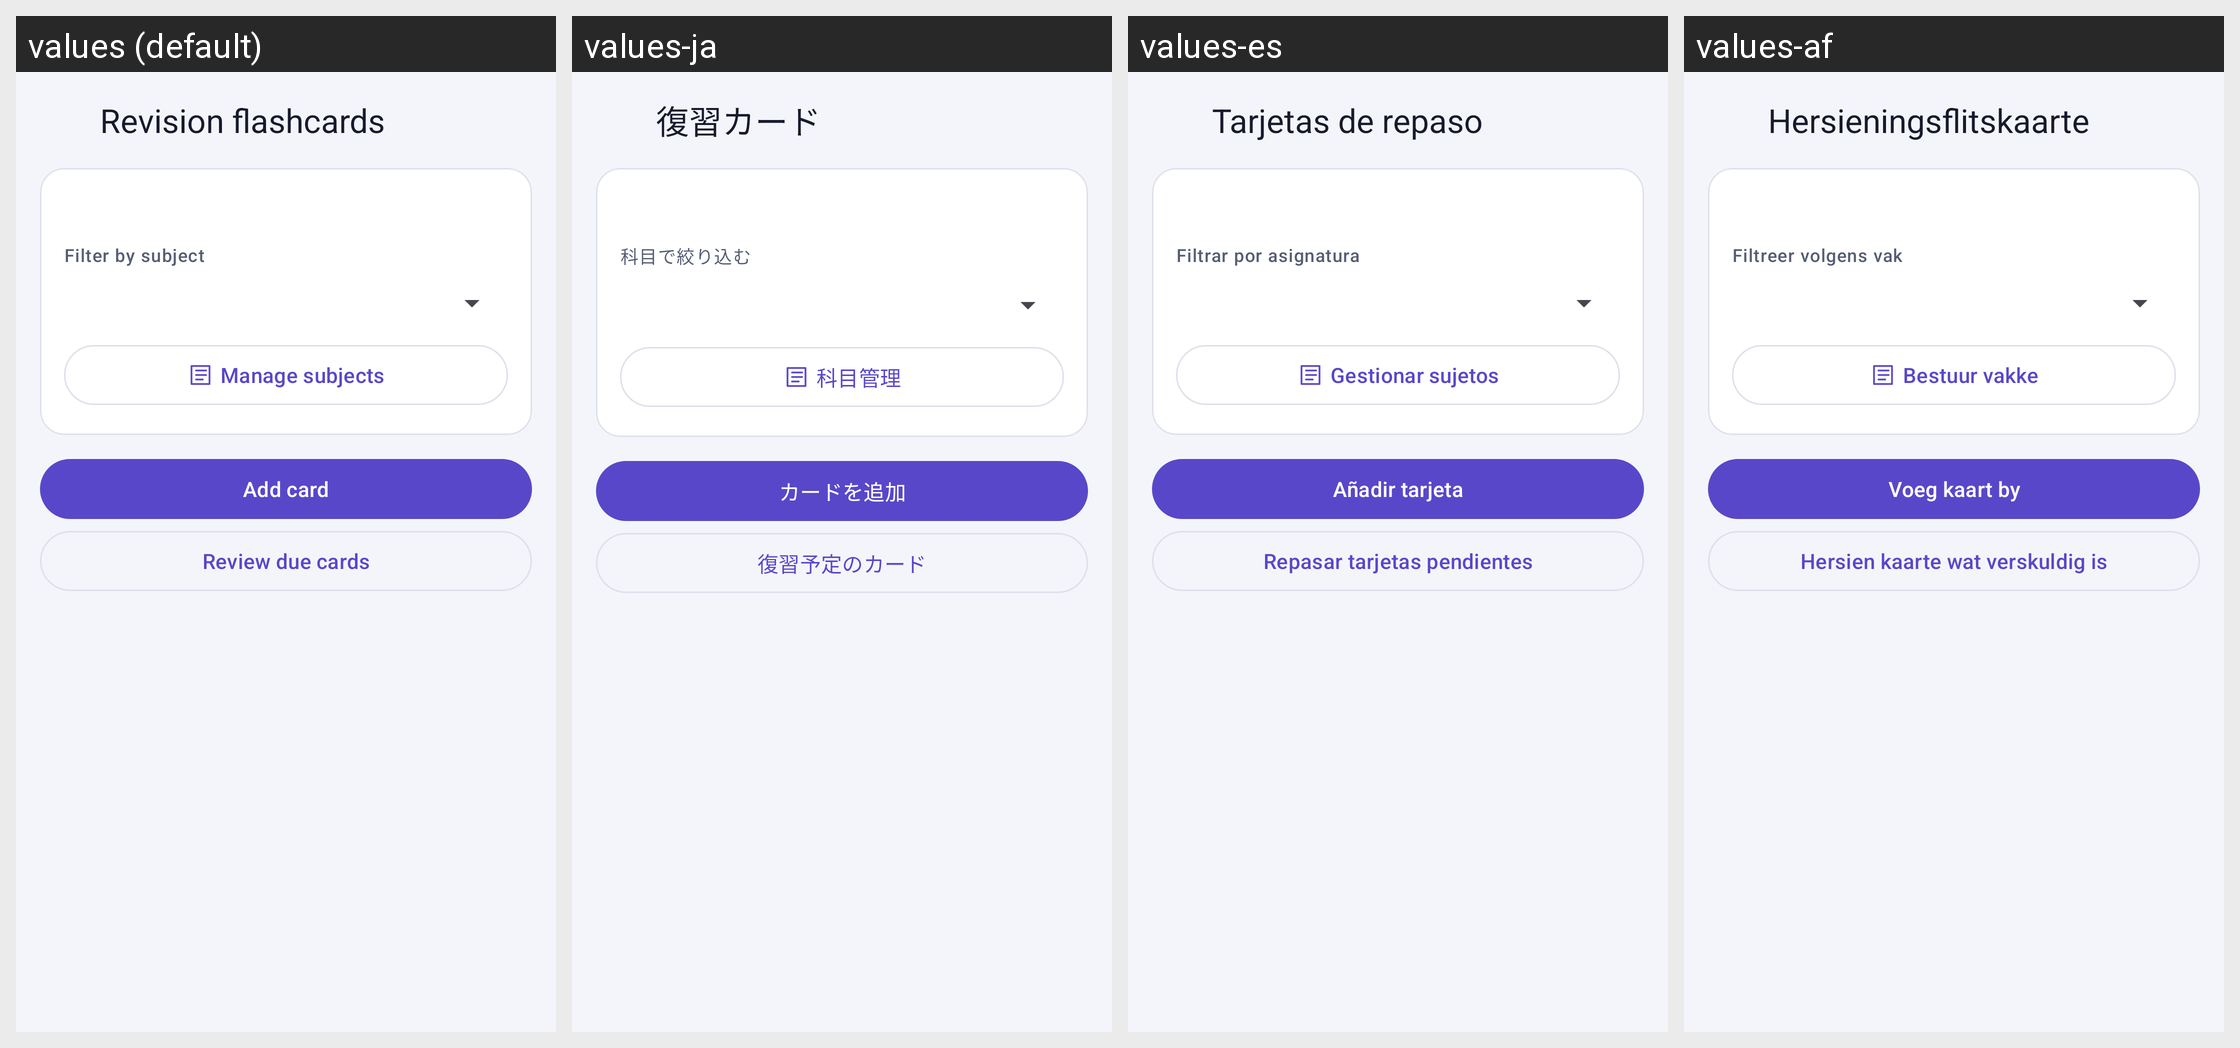

Here is an Android app screen in its default locale and in the app's own translations. Write out the translated-string differences for the strings that appear on this screen.
Android screen res/layout/fragment_flashcards.xml rendered under 4 locales, left to right: values (default), values-ja, values-es, values-af. Device: Nexus 5 (rendered at 1080×1920; each locale shown at half size, 540×960, under a caption strip naming it); theme Theme.StudyTrack.
Other locales in the repository, not shown: values-fr, values-tn.
Strings drawn on this screen, with the default value and each locale's value (text and hints the layout hard-codes, and strings that could not be matched under every locale, appear in the picture but are not listed):

flashcards_title
  values: Revision flashcards
  values-ja: 復習カード
  values-es: Tarjetas de repaso
  values-af: Hersieningsflitskaarte

flashcards_filter
  values: Filter by subject
  values-ja: 科目で絞り込む
  values-es: Filtrar por asignatura
  values-af: Filtreer volgens vak

manage_subjects
  values: Manage subjects
  values-ja: 科目管理
  values-es: Gestionar sujetos
  values-af: Bestuur vakke

flashcards_add
  values: Add card
  values-ja: カードを追加
  values-es: Añadir tarjeta
  values-af: Voeg kaart by

flashcards_review_due
  values: Review due cards
  values-ja: 復習予定のカード
  values-es: Repasar tarjetas pendientes
  values-af: Hersien kaarte wat verskuldig is
